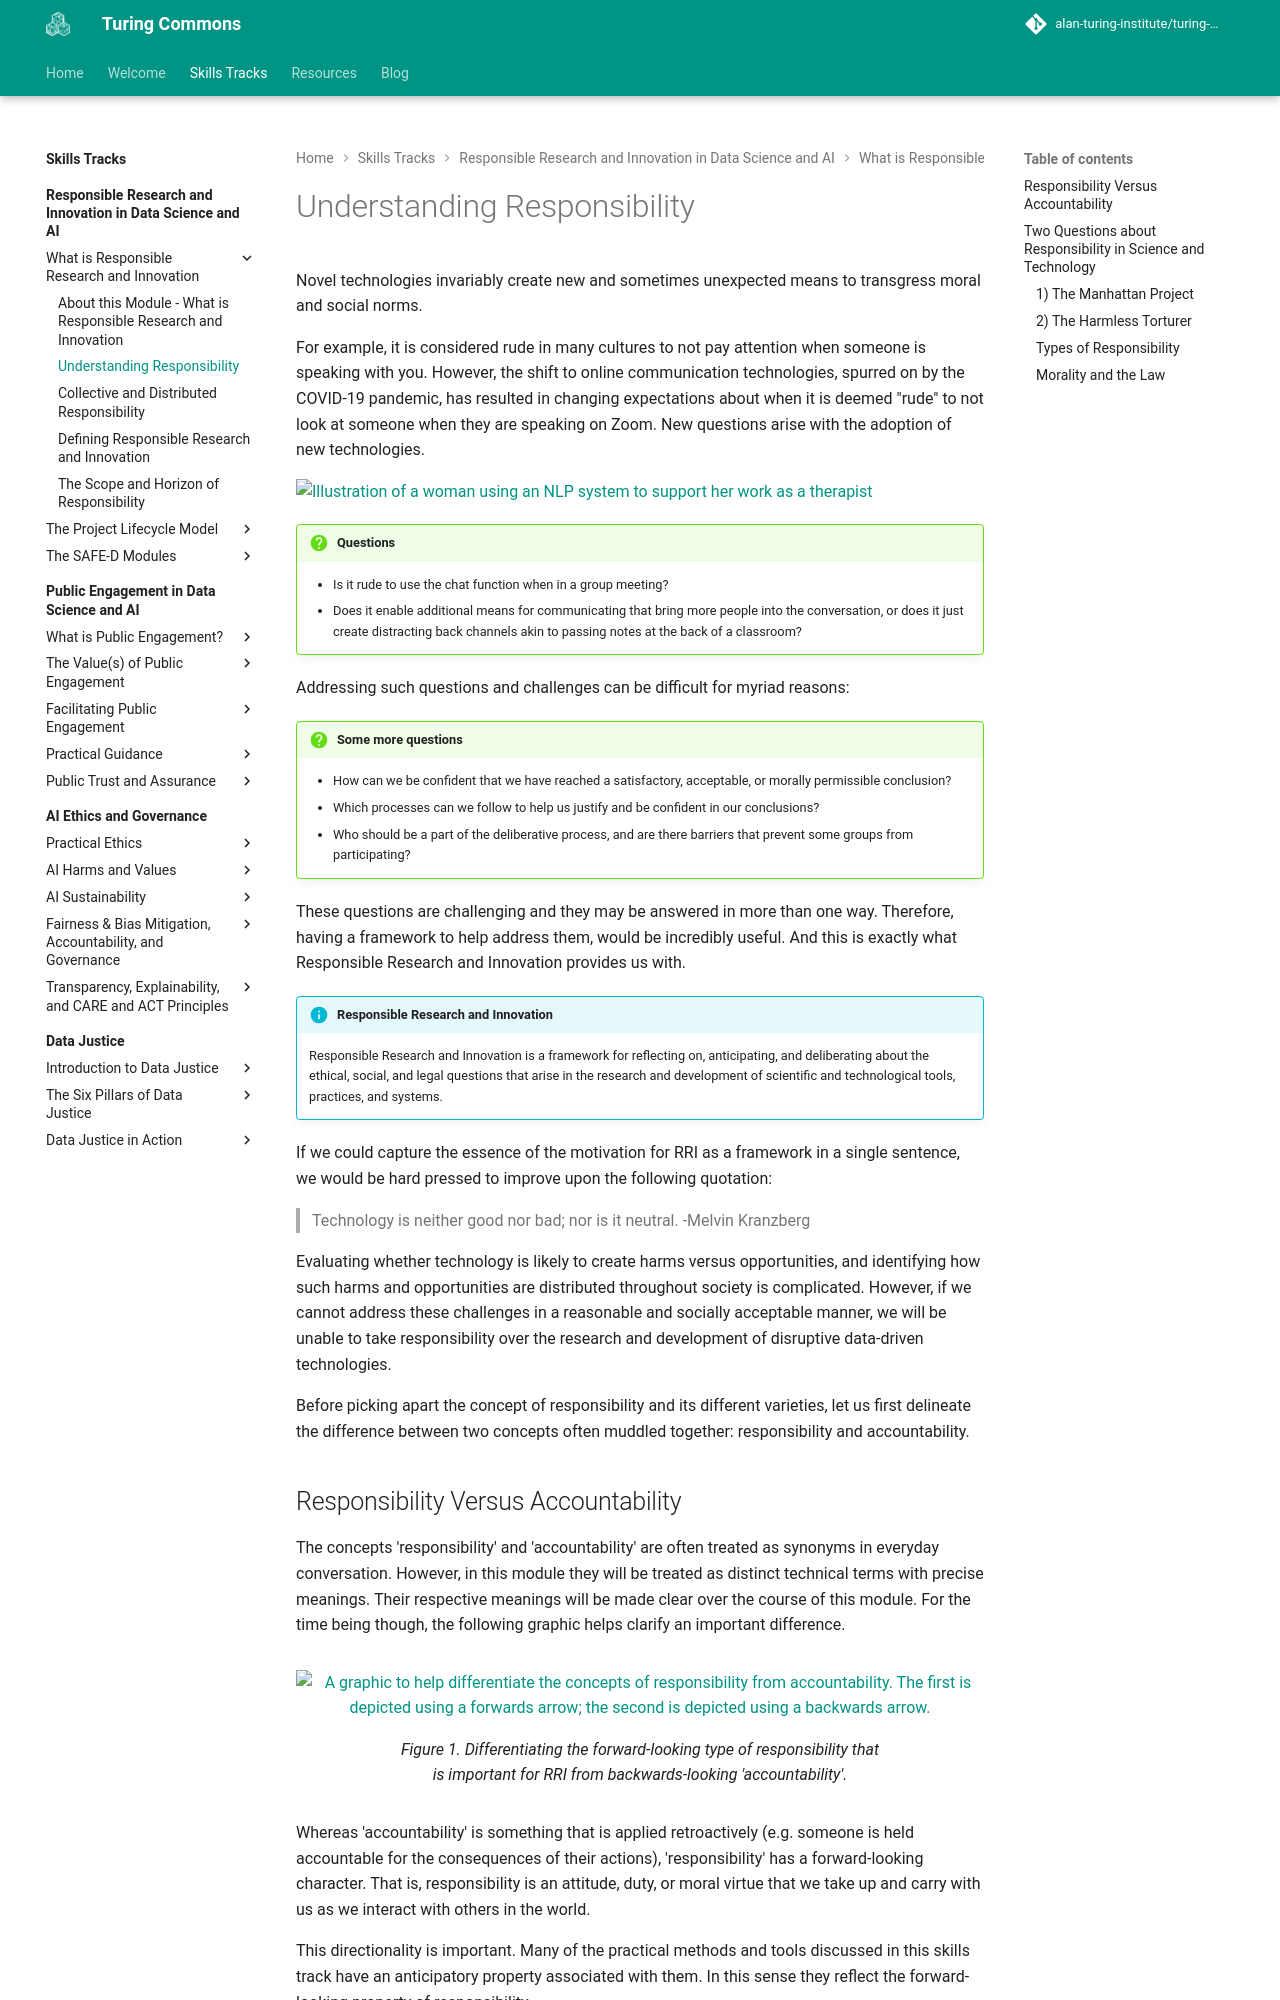

repository: alan-turing-institute/turing-commons · page: skills-tracks/rri/rri-100-1/index.html · generator: mkdocs

# Understanding Responsibility

Novel technologies invariably create new and sometimes unexpected means to transgress moral and social norms.

For example, it is considered rude in many cultures to not pay attention when someone is speaking with you.
However, the shift to online communication technologies, spurred on by the COVID-19 pandemic, has resulted in changing expectations about when it is deemed "rude" to not look at someone when they are speaking on Zoom.
New questions arise with the adoption of new technologies.

![Illustration of a woman using an NLP system to support her work as a therapist](https://raw.githubusercontent.com/alan-turing-institute/turing-commons/main/docs/assets/images/illustrations/nlp-decision-support.png)

!!! question "Questions"

    - Is it rude to use the chat function when in a group meeting?
    - Does it enable additional means for communicating that bring more people into the conversation, or does it just create distracting back channels akin to passing notes at the back of a classroom?

Addressing such questions and challenges can be difficult for myriad reasons:

!!! question "Some more questions"

    - How can we be confident that we have reached a satisfactory, acceptable, or morally permissible conclusion?
    - Which processes can we follow to help us justify and be confident in our conclusions?
    - Who should be a part of the deliberative process, and are there barriers that prevent some groups from participating?

These questions are challenging and they may be answered in more than one way.
Therefore, having a framework to help address them, would be incredibly useful.
And this is exactly what Responsible Research and Innovation provides us with.

!!! info "Responsible Research and Innovation"

    Responsible Research and Innovation is a framework for reflecting on, anticipating, and deliberating about the ethical, social, and legal questions that arise in the research and development of scientific and technological tools, practices, and systems.

If we could capture the essence of the motivation for RRI as a framework in a single sentence, we would be hard pressed to improve upon the following quotation:

> Technology is neither good nor bad; nor is it neutral.
> -Melvin Kranzberg

Evaluating whether technology is likely to create harms versus opportunities, and identifying how such harms and opportunities are distributed throughout society is complicated.
However, if we cannot address these challenges in a reasonable and socially acceptable manner, we will be unable to take responsibility over the research and development of disruptive data-driven technologies.

Before picking apart the concept of responsibility and its different varieties, let us first delineate the difference between two concepts often muddled together: responsibility and accountability.
